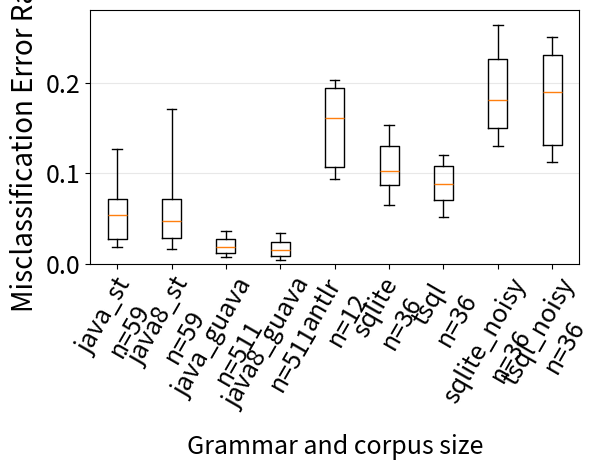

Here is the Python script that generated this plot: (Note: this script raises an exception after producing the figure.)
#
# AUTO-GENERATED FILE. DO NOT EDIT
# CodeBuff 1.4.19 'Thu Jun 23 13:47:48 PDT 2016'
#
import matplotlib.pyplot as plt
import pylab

java_st_err = [0.027777778, 0.08366534, 0.05496625, 0.183, 0.028478438, 0.11627907, 0.0623608, 0.025316456, 0.013661202, 0.05620438, 0.22580644, 0.053435113, 0.15625, 0.0583691, 0.018867925, 0.015873017, 0.10743801, 0.026402641, 0.035958905, 0.023002421, 0.06918239, 0.046296295, 0.11784512, 0.028037382, 0.072289154, 0.14925373, 0.01843318, 0.021052632, 0.14925373, 0.036, 0.07917059, 0.21081081, 0.009708738, 0.07159353, 0.12662722, 0.09047619, 0.0375, 0.053097345, 0.033088237, 0.05352798, 0.05376344, 0.009433962, 0.0, 0.054545455, 0.018348623, 0.053030305, 0.07090464, 0.0, 0.056986302, 0.05263158, 0.024449877, 0.024922118, 0.04506699, 0.054247696, 0.059734512, 0.12195122, 0.0415625, 0.047557004, 0.061060857]
java8_st_err = [0.0, 0.184, 0.11627907, 0.07968128, 0.025316456, 0.03168156, 0.013661202, 0.18478261, 0.060944207, 0.06870229, 0.0545657, 0.21164021, 0.018867925, 0.015873017, 0.051923078, 0.17094018, 0.026402641, 0.060761347, 0.062893085, 0.036020584, 0.028037382, 0.10213243, 0.046296295, 0.060240965, 0.024213076, 0.036842104, 0.19402985, 0.01843318, 0.19402985, 0.19459459, 0.036, 0.009708738, 0.050808314, 0.07728558, 0.034375, 0.029411765, 0.05109489, 0.11438679, 0.05376344, 0.059768066, 0.0, 0.016949153, 0.054545455, 0.0, 0.043560605, 0.018348623, 0.07017544, 0.08243548, 0.04506699, 0.047131147, 0.02200489, 0.046728972, 0.08943089, 0.07334963, 0.04605263, 0.042852674, 0.044960905, 0.0570958, 0.044123713]
java_guava_err = [0.0, 0.027108435, 0.057142857, 0.009090909, 0.01891253, 0.055555556, 0.027272727, 0.042682927, 0.021084337, 0.014760148, 0.029596413, 0.021934759, 0.04347826, 0.02173913, 0.0, 0.026415095, 0.02173913, 0.045498546, 0.02173913, 0.011904762, 0.01971831, 0.008370535, 0.032857142, 0.028827038, 0.016604178, 0.030075189, 0.030571992, 0.0, 0.018518519, 0.034146342, 0.026216686, 0.012658228, 0.012048192, 0.027314112, 0.01986755, 0.018856065, 0.014102564, 0.027123848, 0.011956521, 0.0, 0.008358663, 0.022227112, 0.032, 0.027888447, 0.008130081, 0.041841004, 0.02718676, 0.00990099, 0.003322259, 0.012096774, 0.014102564, 0.034313727, 0.040697675, 0.016216217, 0.0091743115, 0.010256411, 0.10204082, 0.015503876, 0.026785715, 0.059541985, 0.0, 0.005952381, 0.020833334, 0.028409092, 0.039408866, 0.02173913, 0.015384615, 0.006779661, 0.014577259, 0.07768469, 0.029891305, 0.013937282, 0.01671123, 0.0065312046, 0.016649324, 0.0056369784, 0.0020325202, 0.01875, 0.015384615, 0.03163017, 0.015873017, 0.012411779, 0.025773196, 0.007304602, 0.016806724, 0.0192, 0.030120483, 0.06122449, 0.0068897638, 0.013565891, 0.011661808, 0.01396648, 0.01724138, 0.018957347, 0.0076045627, 0.012941176, 0.0114613185, 0.01146789, 0.014925373, 0.03125, 0.027171277, 0.010365854, 0.030674847, 0.020007696, 0.027237354, 0.052863438, 0.030776093, 0.008720931, 0.023076924, 0.022109918, 0.010309278, 0.0070339977, 0.023088023, 0.029411765, 0.03846154, 0.011292347, 0.01208981, 0.008213553, 0.020224718, 0.022801302, 0.0091743115, 0.012924667, 0.008032128, 0.0121555915, 0.013020833, 0.055555556, 0.021276595, 0.048387095, 0.0055762082, 0.008583691, 0.013977128, 0.0038834952, 0.07317073, 0.015492254, 0.0, 0.021276595, 0.0, 0.013333334, 0.016620498, 0.0044444446, 0.014563107, 0.0123152705, 0.019292604, 0.0028089888, 0.025551684, 0.017449664, 0.036793694, 0.039473683, 0.012738854, 0.02173913, 0.012552301, 0.022530328, 0.009334889, 0.00896861, 0.015873017, 0.0014245014, 0.02668938, 0.02, 0.0091047045, 0.024193548, 0.009057971, 0.008403362, 0.0141187925, 0.016611295, 0.021903323, 0.013268999, 0.02153846, 0.022857143, 0.018549748, 0.01724138, 0.014771049, 0.035799522, 0.019434629, 0.014925373, 0.0121630505, 0.018009478, 0.012345679, 0.020652622, 0.01636444, 0.018989379, 0.018196415, 0.01746507, 0.015415549, 0.033950616, 0.025889968, 0.031948883, 0.01591512, 0.028753994, 0.022144811, 0.018708508, 0.025510008, 0.0, 0.02009329, 0.018932875, 0.008219178, 0.008287293, 0.011363637, 0.016627869, 0.0123854345, 0.011764706, 0.013295832, 0.01183432, 0.013644453, 0.011353899, 0.021132713, 0.009639564, 0.020057306, 0.0118733505, 0.026113672, 0.026595745, 0.01898734, 0.013888889, 0.011940299, 0.007832898, 0.0078125, 0.016073687, 0.007858546, 0.0, 0.010752688, 0.021857923, 0.024656067, 0.00877193, 0.012912482, 0.024829932, 0.019278096, 0.022304833, 0.017301038, 0.028831564, 0.024096385, 0.024523161, 0.019933555, 0.02096436, 0.014506769, 0.017832648, 0.011281225, 0.01811806, 0.024007387, 0.009940358, 0.00862069, 0.008064516, 0.024597919, 0.010256411, 0.00973236, 0.023809524, 0.028735632, 0.017857144, 0.039473683, 0.011952192, 0.049953748, 0.036697246, 0.008130081, 0.07017544, 0.01827957, 0.015789473, 0.019398643, 0.02413273, 0.016746411, 0.0116959065, 0.0091759, 0.009006391, 0.008064516, 0.020966802, 0.010601719, 0.02739726, 0.009015122, 0.013314313, 0.007743363, 0.025974026, 0.014030612, 0.036697246, 0.028571429, 0.0047393367, 0.009708738, 0.020836597, 0.032663316, 0.026845638, 0.01622718, 0.027726432, 0.030927835, 0.01438849, 0.029816514, 0.0, 0.027777778, 0.011627907, 0.015384615, 0.038416762, 0.029940119, 0.03587444, 0.011627907, 0.025032938, 0.0, 0.045380875, 0.040229887, 0.07692308, 0.036956523, 0.023465704, 0.015503876, 0.03277635, 0.020100502, 0.004878049, 0.007317073, 0.020833334, 0.0151351355, 0.023169601, 0.03108108, 0.019125683, 0.011052551, 0.033557046, 0.1, 0.035714287, 0.027431421, 0.17948718, 0.0, 0.024066092, 0.023131672, 0.01, 0.009615385, 0.011904762, 0.01908397, 0.05952381, 0.033557046, 0.049382716, 0.0, 0.02112676, 0.017216643, 0.011019284, 0.020618556, 0.005524862, 0.0042432817, 0.0046296297, 0.004733728, 0.014247552, 0.013192612, 0.026463512, 0.100890204, 0.037037037, 0.029940119, 0.008498584, 0.0085796, 0.033472802, 0.027582478, 0.0065789474, 0.028481012, 0.025531914, 0.03133903, 0.00862069, 0.013906447, 0.019902699, 0.020427112, 0.014364641, 0.0, 0.0060975607, 0.026515152, 0.06944445, 0.0, 0.022403259, 0.06477733, 0.06278027, 0.010526316, 0.020833334, 0.014173228, 0.016, 0.010302198, 0.012376934, 0.010384216, 0.013335613, 0.012738854, 0.012351327, 0.016438356, 0.034802783, 0.028037382, 0.018382354, 0.03125, 0.00896861, 0.022988506, 0.030303031, 0.024725275, 0.021518987, 0.01425332, 0.020066889, 0.0118811885, 0.0, 0.014925373, 0.016216217, 0.03409091, 0.022796353, 0.028633406, 0.03685092, 0.02283342, 0.015065913, 0.025477707, 0.028304921, 0.0, 0.01726264, 0.024930747, 0.024049217, 0.023870418, 0.015609756, 0.02432886, 0.037527595, 0.10616438, 0.043164168, 0.0, 0.02568982, 0.034401875, 0.07865169, 0.013209393, 0.009484292, 0.03508772, 0.023342175, 0.008350731, 0.009410802, 0.008287293, 0.0, 0.00983965, 0.025423728, 0.017405063, 0.01101393, 0.0128410915, 0.0074247755, 0.030955585, 0.014054054, 0.03163017, 0.01859628, 0.031390134, 0.016466118, 0.014221861, 0.0131752305, 0.019969279, 0.0, 0.008324662, 0.022102747, 0.022146508, 0.013114754, 0.039215688, 0.02183406, 0.018181818, 0.021063905, 0.030470913, 0.021847345, 0.021341464, 0.03802589, 0.028241334, 0.028455285, 0.01754386, 0.035714287, 0.031860225, 0.022238975, 0.036741216, 0.02870067, 0.03649635, 0.014084507, 0.028571429, 0.030063292, 0.03277175, 0.024504084, 0.01058201, 0.028313253, 0.019572955, 0.013605442, 0.0272, 0.03539823, 0.016806724, 0.03311258, 0.030303031, 0.0030395137, 0.025270758, 0.013490725, 0.014492754, 0.03237519, 0.019512195, 0.016853932, 0.024691358, 0.027777778, 0.028065894, 0.021186441, 0.027083334, 0.036764707, 0.012345679, 0.02016129, 0.014492754, 0.017021276, 0.026595745, 0.030508475, 0.0, 0.048780486, 0.037037037, 0.022522522, 0.031578947, 0.034596376, 0.020533253, 0.010666667, 0.029689608, 0.010204081, 0.026219714, 0.021472393, 0.03076923, 0.011437909, 0.047003526, 0.025452489, 0.01640135, 0.03469388, 0.029612755, 0.022813689, 0.0, 0.033613447, 0.014336918, 0.016949153, 0.020346647, 0.0, 0.015015015]
java8_guava_err = [0.055555556, 0.057142857, 0.009090909, 0.0, 0.024096385, 0.014184397, 0.027272727, 0.042682927, 0.015060241, 0.012300123, 0.022502251, 0.016374929, 0.046671767, 0.02173913, 0.017924529, 0.0, 0.02173913, 0.02173913, 0.011904762, 0.036929056, 0.01690141, 0.007254464, 0.03884892, 0.0, 0.027613413, 0.028827038, 0.033962265, 0.01658641, 0.018518519, 0.019875236, 0.034146342, 0.012658228, 0.009638554, 0.018209409, 0.013245033, 0.015718328, 0.008974359, 0.0, 0.010881393, 0.026079334, 0.032, 0.025076766, 0.009893456, 0.0312, 0.033333335, 0.028368793, 0.008130081, 0.006644518, 0.01210121, 0.012096774, 0.020512821, 0.016216217, 0.0091743115, 0.039506175, 0.039386403, 0.010256411, 0.019302152, 0.06122449, 0.0, 0.005952381, 0.035019454, 0.059633028, 0.020833334, 0.014778325, 0.022727273, 0.02173913, 0.012741652, 0.010169491, 0.024456521, 0.011661808, 0.074809164, 0.017482517, 0.012486992, 0.005805515, 0.012032085, 0.0033783785, 0.0020325202, 0.01875, 0.02919708, 0.010256411, 0.010596027, 0.020618556, 0.010598124, 0.012605042, 0.00658376, 0.014446228, 0.030120483, 0.040816326, 0.005830904, 0.005905512, 0.01195863, 0.011173184, 0.01724138, 0.014218009, 0.022813689, 0.0057306592, 0.014117647, 0.014925373, 0.010157274, 0.0, 0.012269938, 0.00976801, 0.028608583, 0.02478134, 0.030837005, 0.020030817, 0.010704728, 0.0029069767, 0.0037926675, 0.0038387715, 0.01029601, 0.008196721, 0.0043290043, 0.0, 0.0, 0.0037641155, 0.008635579, 0.0061601643, 0.013483146, 0.019543974, 0.006116208, 0.008032128, 0.004862237, 0.007832898, 0.033333335, 0.00849649, 0.017761989, 0.016129032, 0.0074487897, 0.003811944, 0.008583691, 0.0038834952, 0.0, 0.0, 0.0, 0.0, 0.016516516, 0.013333334, 0.011080332, 0.008928572, 0.019512195, 0.012345679, 0.00857449, 0.0028089888, 0.012775842, 0.010512483, 0.039473683, 0.006369427, 0.0067069083, 0.02173913, 0.012552301, 0.01559792, 0.00896861, 0.008158508, 0.01910828, 0.0028490028, 0.033714287, 0.01, 0.0075872536, 0.016129032, 0.007246377, 0.008403362, 0.009966778, 0.01046738, 0.012062727, 0.019637462, 0.020015396, 0.011428571, 0.0067453627, 0.010344828, 0.021582734, 0.014771049, 0.013473546, 0.0059701493, 0.0053003533, 0.015807778, 0.004115226, 0.02125775, 0.013517863, 0.011470709, 0.016475286, 0.01782711, 0.02153846, 0.016029922, 0.032258064, 0.0221881, 0.031948883, 0.028753994, 0.015044248, 0.01918764, 0.0, 0.01810501, 0.017581629, 0.017211704, 0.008219178, 0.008287293, 0.011363637, 0.014985015, 0.011764706, 0.0074149836, 0.015155279, 0.01183432, 0.015037594, 0.012017167, 0.018596787, 0.011344538, 0.020057306, 0.013192612, 0.018708354, 0.026595745, 0.012658228, 0.0089552235, 0.011904762, 0.007832898, 0.010416667, 0.0088408645, 0.01519262, 0.02078316, 0.0, 0.010752688, 0.016393442, 0.00877193, 0.0136494255, 0.02449813, 0.022304833, 0.0123152705, 0.0034602077, 0.026636226, 0.01628468, 0.013623978, 0.01330377, 0.011168682, 0.008385744, 0.013592233, 0.015068493, 0.019320844, 0.009940358, 0.026951673, 0.008064516, 0.010344828, 0.02347418, 0.010256411, 0.00729927, 0.017006803, 0.022988506, 0.0076923077, 0.013157895, 0.007968128, 0.036697246, 0.03941338, 0.008130081, 0.03508772, 0.016146393, 0.015789473, 0.01848249, 0.013574661, 0.016746411, 0.0058479533, 0.00929692, 0.004032258, 0.007100797, 0.012912482, 0.015151516, 0.005041202, 0.0107421875, 0.007743363, 0.025974026, 0.036363635, 0.012125535, 0.0058139535, 0.028571429, 0.010049449, 0.0047393367, 0.03517588, 0.023489933, 0.02138701, 0.03986135, 0.014198783, 0.025878003, 0.02877698, 0.0, 0.037037037, 0.011627907, 0.028636884, 0.03882353, 0.015384615, 0.029940119, 0.011785202, 0.025099074, 0.032884903, 0.0, 0.011627907, 0.011494253, 0.029268293, 0.0, 0.028138528, 0.019855596, 0.007751938, 0.030166881, 0.020100502, 0.004878049, 0.004878049, 0.01923077, 0.035326086, 0.012972973, 0.018535681, 0.013661202, 0.033557046, 0.025974026, 0.1, 0.18421052, 0.024875622, 0.0, 0.030357143, 0.017985612, 0.01, 0.024802301, 0.009615385, 0.01908397, 0.0246085, 0.035714287, 0.037037037, 0.0, 0.021276595, 0.014347202, 0.005509642, 0.013745705, 0.0036832413, 0.0046296297, 0.0056577087, 0.008284024, 0.02760463, 0.007915568, 0.021582734, 0.099406525, 0.037037037, 0.023978202, 0.0066730217, 0.009065156, 0.033472802, 0.0065789474, 0.022151899, 0.018929152, 0.017021276, 0.018125553, 0.041266795, 0.005172414, 0.0076045627, 0.0, 0.018570103, 0.013259669, 0.0060975607, 0.02264151, 0.0625, 0.0, 0.06477733, 0.014256619, 0.06278027, 0.010526316, 0.018828452, 0.0062992126, 0.011000344, 0.018072288, 0.0062305294, 0.012102448, 0.012738854, 0.012362638, 0.008219178, 0.018691588, 0.030267753, 0.011295567, 0.018382354, 0.03125, 0.004484305, 0.022988506, 0.025252525, 0.021978023, 0.021518987, 0.017207792, 0.020066889, 0.00990099, 0.0, 0.0074626864, 0.016216217, 0.022796353, 0.03503788, 0.033557046, 0.026064292, 0.011299435, 0.025467776, 0.03821656, 0.025764896, 0.0, 0.018450184, 0.013580247, 0.014533259, 0.014634146, 0.017902814, 0.03532009, 0.01802935, 0.10616438, 0.04210336, 0.0, 0.07865169, 0.029495718, 0.033646323, 0.009300049, 0.008298756, 0.007518797, 0.009087318, 0.0073589534, 0.033102766, 0.022781458, 0.00837582, 0.0, 0.0113562625, 0.021186441, 0.01584786, 0.011235955, 0.0062524425, 0.020188425, 0.0097402595, 0.023114355, 0.033783782, 0.018629808, 0.020939086, 0.009222661, 0.012596506, 0.015360983, 0.008316008, 0.0, 0.01362862, 0.01966627, 0.013114754, 0.009803922, 0.01746725, 0.018181818, 0.021341464, 0.043265305, 0.04432133, 0.020795984, 0.016044261, 0.033376124, 0.01754386, 0.02303523, 0.03208556, 0.03858521, 0.02435217, 0.023782559, 0.036615133, 0.030832477, 0.014084507, 0.028571429, 0.030063292, 0.023337223, 0.01058201, 0.036489606, 0.025903614, 0.021352313, 0.013605442, 0.02907916, 0.030264817, 0.008403362, 0.03311258, 0.020100502, 0.0030395137, 0.02166065, 0.016835017, 0.014492754, 0.024390243, 0.011235955, 0.024691358, 0.023354564, 0.027777778, 0.027439024, 0.019830028, 0.022916667, 0.012345679, 0.036764707, 0.02016129, 0.014492754, 0.004201681, 0.036842104, 0.023608768, 0.0, 0.024390243, 0.037037037, 0.019837692, 0.021052632, 0.016474465, 0.008, 0.0144039225, 0.02793482, 0.010204081, 0.030852504, 0.023541454, 0.018062398, 0.03533569, 0.03787879, 0.019323671, 0.034979425, 0.011363637, 0.025510205, 0.0, 0.033613447, 0.019011406, 0.014336918, 0.018839488, 0.013559322, 0.0, 0.021021022]
antlr_err = [0.19101124, 0.12890625, 0.20839813, 0.42857143, 0.11182565, 0.16949153, 0.15467626, 0.060859643, 0.093333334, 0.16694611, 0.20300354, 0.055256933]
sqlite_err = [0.02173913, 0.22033899, 0.13095239, 0.13043478, 0.09915612, 0.11413044, 0.07312253, 0.20430107, 0.107569724, 0.15833333, 0.067567565, 0.091254756, 0.07446808, 0.098684214, 0.09756097, 0.15326633, 0.102564104, 0.09140894, 0.101620026, 0.03827751, 0.12921348, 0.060869563, 0.1433121, 0.11308562, 0.092269324, 0.116935484, 0.06465517, 0.045454547, 0.08645533, 0.12256809, 0.09800919, 0.10973085, 0.087064676, 0.10776256, 0.16355556, 0.13764511]
tsql_err = [0.02173913, 0.067226894, 0.105882354, 0.14893617, 0.100271, 0.12903225, 0.14194915, 0.08431373, 0.10358566, 0.09090909, 0.040268455, 0.11764706, 0.09885932, 0.071428575, 0.071428575, 0.11, 0.08486239, 0.061904762, 0.09396434, 0.09867452, 0.086021505, 0.052173913, 0.106687896, 0.119873814, 0.06779661, 0.047826085, 0.107860014, 0.007575758, 0.11731844, 0.13372093, 0.06622516, 0.07373272, 0.0822335, 0.07537012, 0.110918544, 0.0862069]
sqlite_noisy_err = [0.13043478, 0.05154639, 0.15294118, 0.19277108, 0.15879828, 0.21489972, 0.22946176, 0.3082353, 0.19762845, 0.18139535, 0.2877698, 0.37349397, 0.22535211, 0.17948718, 0.14634146, 0.2345679, 0.16030534, 0.13525836, 0.08958485, 0.34254143, 0.2638037, 0.0790378, 0.17747441, 0.12962963, 0.1450285, 0.12195122, 0.15044248, 0.18137255, 0.19936709, 0.20842105, 0.2451613, 0.16241299, 0.171875, 0.16006884, 0.24350336, 0.19052088]
tsql_noisy_err = [0.13333334, 0.05102041, 0.19318181, 0.20731707, 0.24431819, 0.18859649, 0.2746479, 0.2, 0.22891566, 0.24884793, 0.23404256, 0.21917808, 0.16788322, 0.39112905, 0.20987654, 0.16666667, 0.12280702, 0.35359117, 0.12691131, 0.19109747, 0.26993865, 0.07020548, 0.083333336, 0.25, 0.11873351, 0.112068966, 0.13291536, 0.1407767, 0.18769231, 0.20754717, 0.082474224, 0.24183007, 0.1375, 0.11627907, 0.18386492, 0.21345165]

language_data = [java_st_err, java8_st_err, java_guava_err, java8_guava_err, antlr_err, sqlite_err, tsql_err, sqlite_noisy_err, tsql_noisy_err]
labels = ["java_st\nn=59", "java8_st\nn=59", "java_guava\nn=511", "java8_guava\nn=511", "antlr\nn=12", "sqlite\nn=36", "tsql\nn=36", "sqlite_noisy\nn=36", "tsql_noisy\nn=36"]
fig = plt.figure()
ax = plt.subplot(111)
ax.boxplot(language_data,
           whis=[10, 90], # 10 and 90 % whiskers
           widths=.35,
           labels=labels,
           showfliers=False)
ax.set_xticklabels(labels, rotation=60, fontsize=18)
ax.tick_params(axis='both', which='major', labelsize=18)
plt.xticks(range(1,len(labels)+1), labels, rotation=60, fontsize=18)
pylab.ylim([0,.28])
ax.yaxis.grid(True, linestyle='-', which='major', color='lightgrey', alpha=0.5)
ax.set_xlabel("Grammar and corpus size", fontsize=18)
ax.set_ylabel("Misclassification Error Rate", fontsize=20)
# ax.set_title("Leave-one-out Validation Using Error Rate\nBetween Formatted and Original File")
plt.tight_layout()
fig.savefig('images/leave_one_out.pdf', format='pdf')
plt.show()
